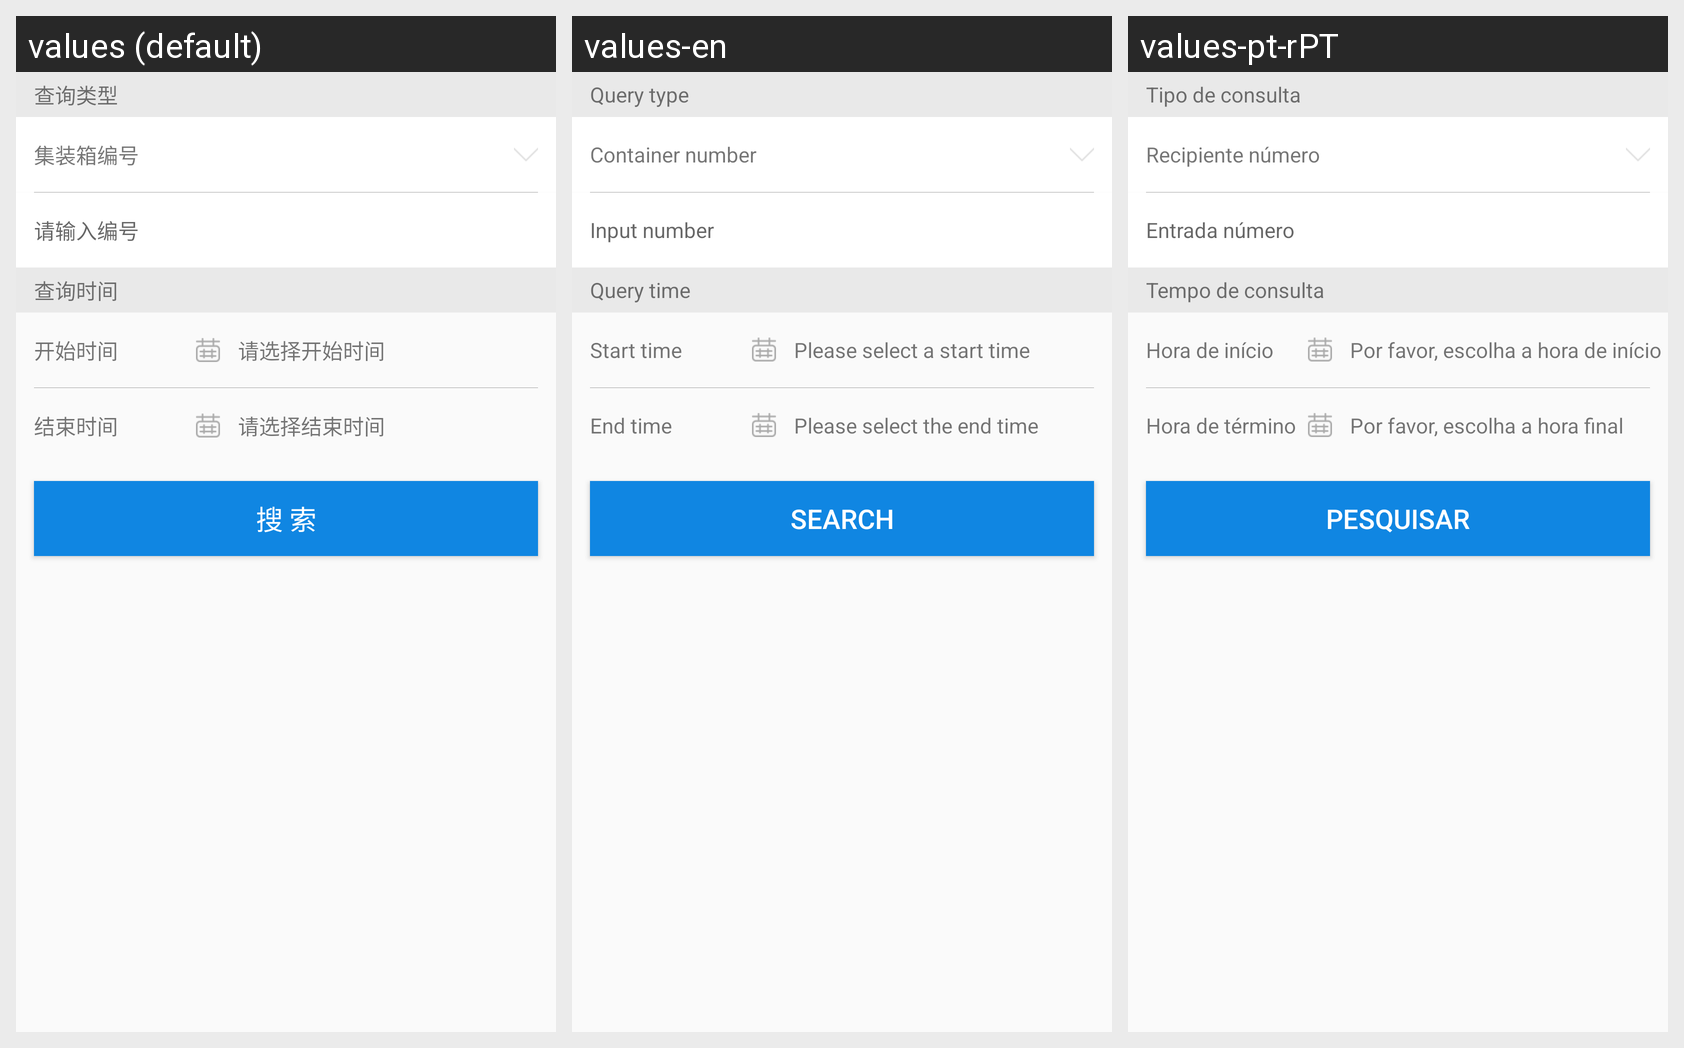

This grid shows one Android layout under several languages. Give, for every string resource on the screen, its name, the default text and each shown locale's text.
Android screen res/layout/fragment_bills_query.xml rendered under 3 locales, left to right: values (default), values-en, values-pt-rPT. Device: Nexus 5 (rendered at 1080×1920; each locale shown at half size, 540×960, under a caption strip naming it); theme AppTheme.
Strings drawn on this screen, with the default value and each locale's value (text and hints the layout hard-codes, and strings that could not be matched under every locale, appear in the picture but are not listed):

show_type
  values: 查询类型
  values-en: Query type
  values-pt-rPT: Tipo de consulta

container_number
  values: 集装箱编号
  values-en: Container number
  values-pt-rPT: Recipiente número

input_number
  values: 请输入编号
  values-en: Input number
  values-pt-rPT: Entrada número

query_time
  values: 查询时间
  values-en: Query time
  values-pt-rPT: Tempo de consulta

start_time
  values: 开始时间
  values-en: Start time
  values-pt-rPT: Hora de início

select_starttime
  values: 请选择开始时间
  values-en: Please select a start time
  values-pt-rPT: Por favor, escolha a hora de início

end_time
  values: 结束时间
  values-en: End time
  values-pt-rPT: Hora de término

select_endtime
  values: 请选择结束时间
  values-en: Please select the end time
  values-pt-rPT: Por favor, escolha a hora final

search_bills
  values: 搜 索
  values-en: Search
  values-pt-rPT: Pesquisar
